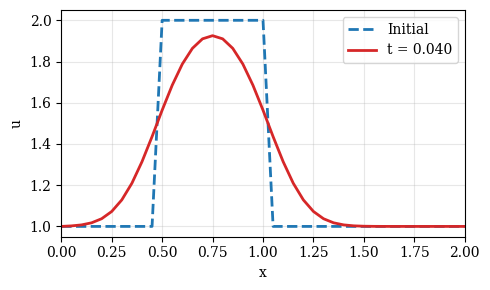

Python code for this plot: (Note: this script raises an exception after producing the figure.)
import numpy as np
import matplotlib.pyplot as plt

# Set the font family and size to use for Matplotlib figures.
plt.rcParams['font.family'] = 'serif'
plt.rcParams['font.size'] = 10

# Define the grid and diffusion coefficient
nx = 41
L = 2.0
dx = L / (nx - 1)
nu = 0.3
x = np.linspace(0.0, L, num=nx)

# Choose a time step that reaches the requested final time
t_final = 0.04
r_target = 0.2
dt_target = r_target * dx**2 / nu

num_steps = int(np.ceil(t_final / dt_target))
dt = t_final / num_steps
r = nu * dt / dx**2

# Set the initial profile, including the fixed endpoint values
u0 = np.ones(nx)
mask = (x >= 0.5) & (x <= 1.0)
u0[mask] = 2.0

print(f'dx = {dx:.4f}, dt = {dt:.6f}, r = {r:.3f}')
print(f'{num_steps} steps to t = {num_steps * dt:.4f}')

# Advance only the interior points; both endpoints remain fixed at 1.
u = u0.copy()
for n in range(num_steps):
    u[1:-1] = u[1:-1] + r * (u[2:] - 2 * u[1:-1] + u[:-2])

fig, ax = plt.subplots(figsize=(5.0, 3.0))
ax.plot(x, u0, label='Initial', linestyle='--', linewidth=2)
ax.plot(x, u, color='tab:red', label=f't = {t_final:.3f}', linewidth=2)
ax.set_xlabel('x')
ax.set_ylabel('u')
ax.set_xlim(0.0, L)
ax.grid(alpha=0.3)
ax.legend()
fig.tight_layout();

from matplotlib import animation
from IPython.display import HTML

def diffusion(u0, sigma=0.5, nt=20):
    """
    Computes the numerical solution of the 1D diffusion equation
    over the time steps.
    
    Parameters
    ----------
    u0 : numpy.ndarray
        The initial conditions as a 1D array of floats.
    sigma : float, optional
        The value of nu * dt / dx^2;
        default: 0.5.
    nt : integer, optional
        The number of time steps to compute;
        default: 20.
    
    Returns
    -------
    u_hist : list of numpy.ndarray objects
        The history of the numerical solution.
    """
    u_hist = [u0.copy()]
    u = u0.copy()
    for n in range(nt):
        u[1:-1] = u[1:-1] + sigma * (u[2:] - 2 * u[1:-1] + u[:-2])
        u_hist.append(u.copy())
    return u_hist

# Compute the history of the numerical solution.
u_hist = diffusion(u0, sigma=sigma, nt=nt)

fig = pyplot.figure(figsize=(6.0, 4.0))
pyplot.xlabel('x')
pyplot.ylabel('u')
pyplot.grid()
line = pyplot.plot(x, u0,
                   color='C0', linestyle='-', linewidth=2)[0]
pyplot.xlim(0.0, L)
pyplot.ylim(0.5, 2.5)
fig.tight_layout()

def update_plot(n, u_hist):
    """
    Update the line y-data of the Matplotlib figure.
    
    Parameters
    ----------
    n : integer
        The time-step index.
    u_hist : list of numpy.ndarray objects
        The history of the numerical solution.
    """
    fig.suptitle('Time step {:0>2}'.format(n))
    line.set_ydata(u_hist[n])

# Create an animation.
anim = animation.FuncAnimation(fig, update_plot,
                               frames=nt, fargs=(u_hist,),
                               interval=100)

# Display the video.
HTML(anim.to_html5_video())
